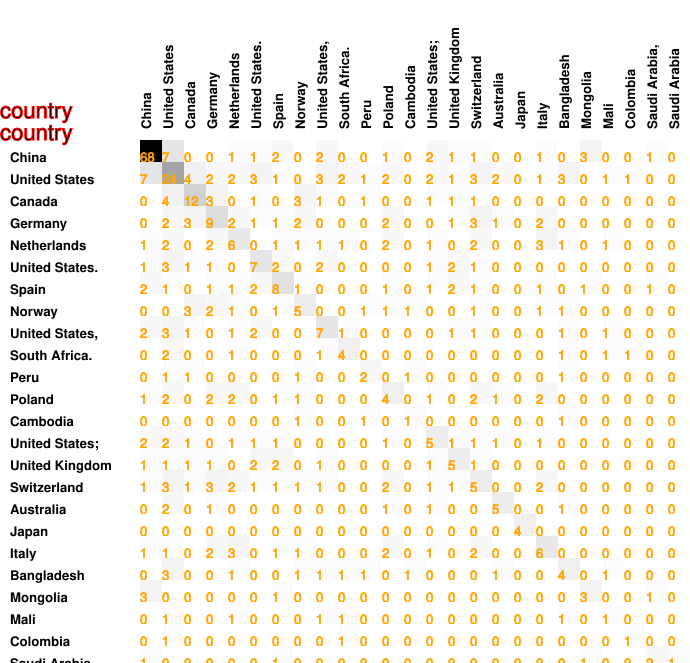

The data file committed next to this chart (first rows):
68, 7, 0, 0, 1, 1, 2, 0, 2, 0, 0, 1, 0, 2, 1, 1, 0, 0, 1, 0, 3, 0, 0, 1
7, 24, 4, 2, 2, 3, 1, 0, 3, 2, 1, 2, 0, 2, 1, 3, 2, 0, 1, 3, 0, 1, 1, 0
0, 4, 12, 3, 0, 1, 0, 3, 1, 0, 1, 0, 0, 1, 1, 1, 0, 0, 0, 0, 0, 0, 0, 0
0, 2, 3, 9, 2, 1, 1, 2, 0, 0, 0, 2, 0, 0, 1, 3, 1, 0, 2, 0, 0, 0, 0, 0
1, 2, 0, 2, 6, 0, 1, 1, 1, 1, 0, 2, 0, 1, 0, 2, 0, 0, 3, 1, 0, 1, 0, 0
1, 3, 1, 1, 0, 7, 2, 0, 2, 0, 0, 0, 0, 1, 2, 1, 0, 0, 0, 0, 0, 0, 0, 0
2, 1, 0, 1, 1, 2, 8, 1, 0, 0, 0, 1, 0, 1, 2, 1, 0, 0, 1, 0, 1, 0, 0, 1
0, 0, 3, 2, 1, 0, 1, 5, 0, 0, 1, 1, 1, 0, 0, 1, 0, 0, 1, 1, 0, 0, 0, 0
2, 3, 1, 0, 1, 2, 0, 0, 7, 1, 0, 0, 0, 0, 1, 1, 0, 0, 0, 1, 0, 1, 0, 0
0, 2, 0, 0, 1, 0, 0, 0, 1, 4, 0, 0, 0, 0, 0, 0, 0, 0, 0, 1, 0, 1, 1, 0
0, 1, 1, 0, 0, 0, 0, 1, 0, 0, 2, 0, 1, 0, 0, 0, 0, 0, 0, 1, 0, 0, 0, 0
1, 2, 0, 2, 2, 0, 1, 1, 0, 0, 0, 4, 0, 1, 0, 2, 1, 0, 2, 0, 0, 0, 0, 0
0, 0, 0, 0, 0, 0, 0, 1, 0, 0, 1, 0, 1, 0, 0, 0, 0, 0, 0, 1, 0, 0, 0, 0
2, 2, 1, 0, 1, 1, 1, 0, 0, 0, 0, 1, 0, 5, 1, 1, 1, 0, 1, 0, 0, 0, 0, 0
1, 1, 1, 1, 0, 2, 2, 0, 1, 0, 0, 0, 0, 1, 5, 1, 0, 0, 0, 0, 0, 0, 0, 0
1, 3, 1, 3, 2, 1, 1, 1, 1, 0, 0, 2, 0, 1, 1, 5, 0, 0, 2, 0, 0, 0, 0, 0
0, 2, 0, 1, 0, 0, 0, 0, 0, 0, 0, 1, 0, 1, 0, 0, 5, 0, 0, 1, 0, 0, 0, 0
0, 0, 0, 0, 0, 0, 0, 0, 0, 0, 0, 0, 0, 0, 0, 0, 0, 4, 0, 0, 0, 0, 0, 0
1, 1, 0, 2, 3, 0, 1, 1, 0, 0, 0, 2, 0, 1, 0, 2, 0, 0, 6, 0, 0, 0, 0, 0
0, 3, 0, 0, 1, 0, 0, 1, 1, 1, 1, 0, 1, 0, 0, 0, 1, 0, 0, 4, 0, 1, 0, 0
3, 0, 0, 0, 0, 0, 1, 0, 0, 0, 0, 0, 0, 0, 0, 0, 0, 0, 0, 0, 3, 0, 0, 1
0, 1, 0, 0, 1, 0, 0, 0, 1, 1, 0, 0, 0, 0, 0, 0, 0, 0, 0, 1, 0, 1, 0, 0
0, 1, 0, 0, 0, 0, 0, 0, 0, 1, 0, 0, 0, 0, 0, 0, 0, 0, 0, 0, 0, 0, 1, 0
1, 0, 0, 0, 0, 0, 1, 0, 0, 0, 0, 0, 0, 0, 0, 0, 0, 0, 0, 0, 1, 0, 0, 2
0, 0, 0, 0, 0, 0, 0, 0, 0, 0, 0, 0, 0, 0, 0, 0, 0, 0, 0, 0, 0, 0, 0, 1
